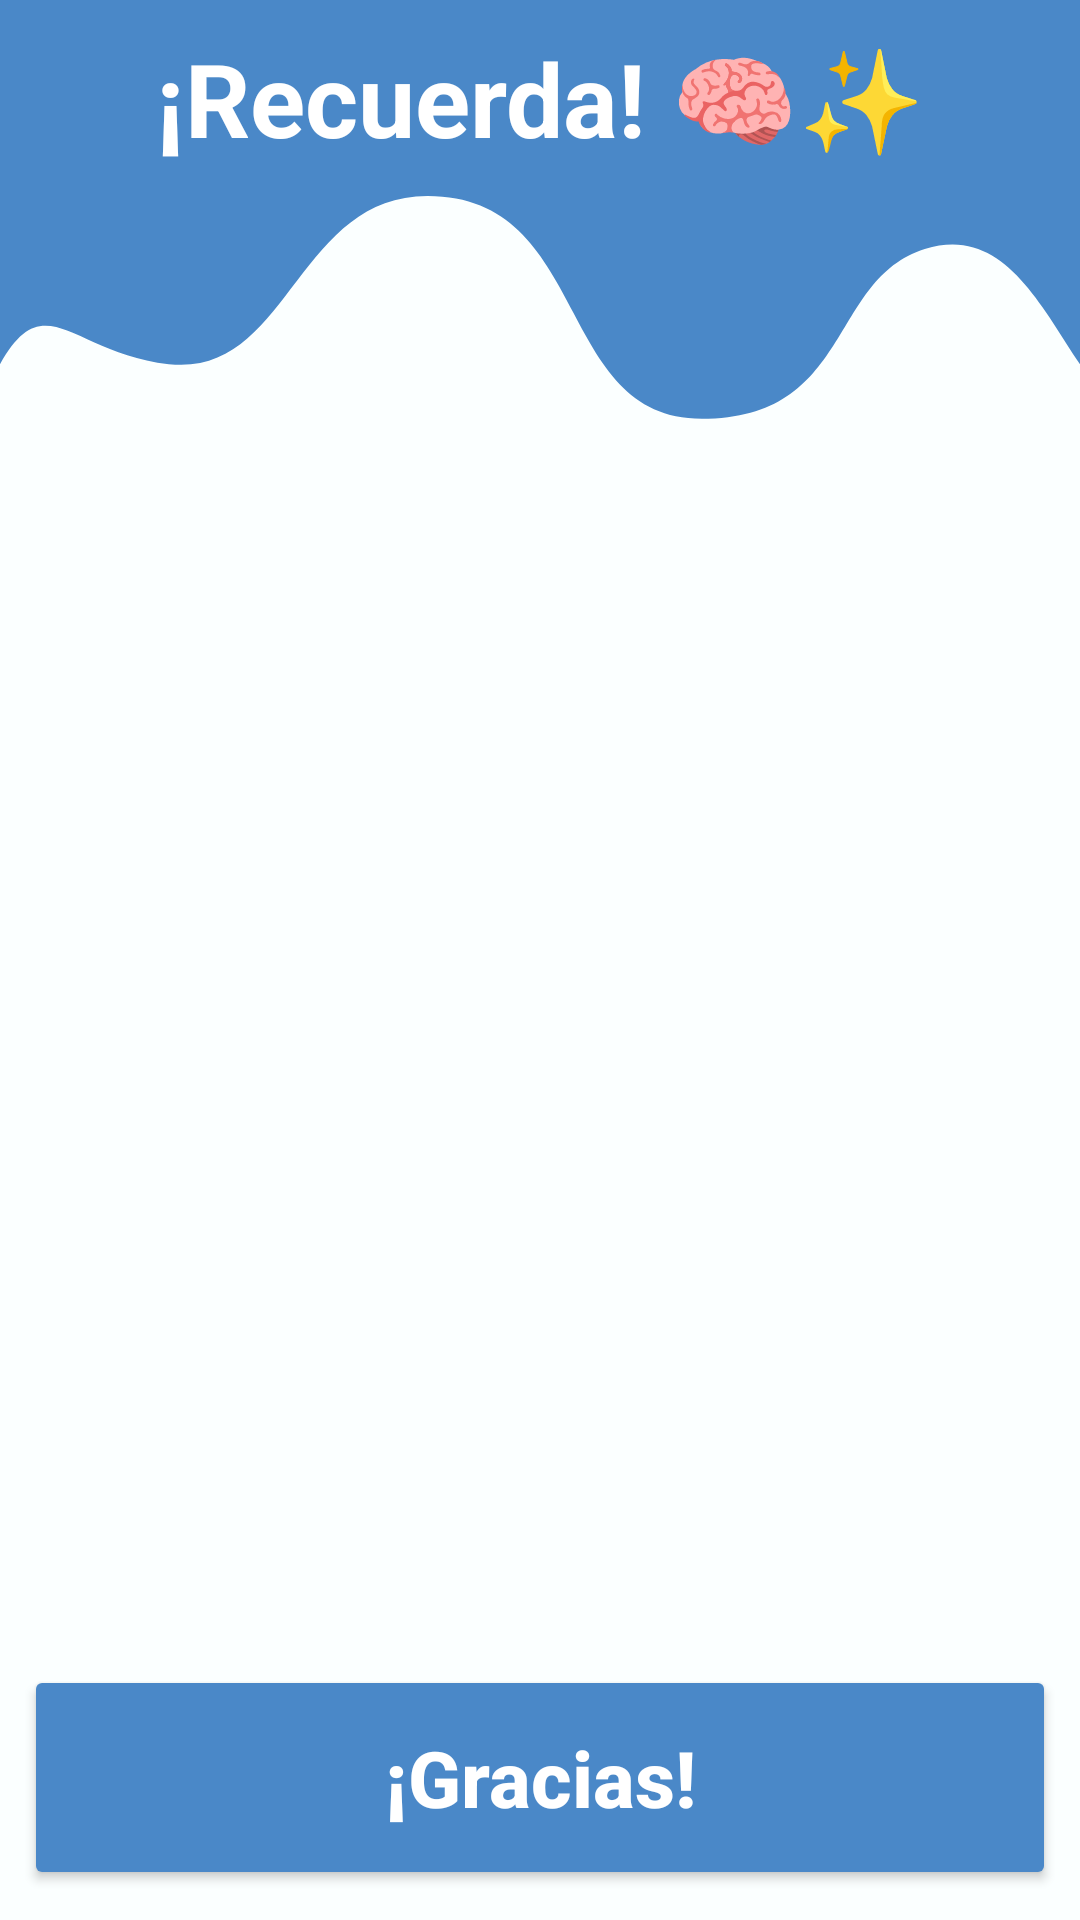

Reconstruct the res/layout file that produces this screen, plus the resources it refers to.
<!-- AndroidManifest.xml: application theme AppTheme -->
<!-- res/layout/care_dialog.xml -->
<?xml version="1.0" encoding="utf-8"?>
<RelativeLayout xmlns:android="http://schemas.android.com/apk/res/android"
    xmlns:app="http://schemas.android.com/apk/res-auto"
    xmlns:tools="http://schemas.android.com/tools"
    android:layout_width="match_parent"
    android:layout_height="match_parent"
    android:background="#4A88C8"
    tools:context=".presentation.MainActivity">

    <androidx.constraintlayout.widget.ConstraintLayout
        android:layout_width="match_parent"
        android:layout_height="match_parent">

        <TextView
            android:id="@+id/tvTitle"
            android:layout_width="match_parent"
            android:layout_height="wrap_content"
            android:layout_marginHorizontal="8dp"
            android:layout_marginTop="10dp"
            android:text="@string/remember"
            android:textAlignment="center"
            android:textColor="#FFFFFF"
            android:textSize="34sp"
            android:textStyle="bold"
            app:layout_constraintEnd_toEndOf="parent"
            app:layout_constraintStart_toStartOf="parent"
            app:layout_constraintTop_toTopOf="parent" />


        <androidx.constraintlayout.widget.ConstraintLayout
            android:layout_width="match_parent"
            android:layout_height="0dp"
            android:layout_marginTop="10dp"
            android:background="@drawable/bg_dialog"
            app:layout_constraintBottom_toBottomOf="parent"
            app:layout_constraintTop_toBottomOf="@+id/tvTitle">


            <androidx.viewpager2.widget.ViewPager2
                android:id="@+id/viewPager"
                android:layout_width="match_parent"
                android:layout_height="0dp"
                android:layout_marginHorizontal="8dp"
                tools:listitem="@layout/item_view_pager"
                android:layout_marginTop="30dp"
                app:layout_constraintBottom_toTopOf="@+id/btnClose"
                app:layout_constraintEnd_toEndOf="parent"
                app:layout_constraintStart_toStartOf="parent"
                app:layout_constraintTop_toTopOf="parent" />


            <Button
                android:id="@+id/btnClose"
                android:layout_width="match_parent"
                android:layout_height="wrap_content"
                android:layout_marginHorizontal="8dp"
                android:layout_marginBottom="10dp"
                android:backgroundTint="#4A88C8"
                android:padding="20dp"
                android:text="@string/is_your_turn"
                android:textAllCaps="false"
                android:textSize="26sp"
                android:textStyle="bold"
                app:layout_constraintBottom_toBottomOf="parent" />

        </androidx.constraintlayout.widget.ConstraintLayout>

    </androidx.constraintlayout.widget.ConstraintLayout>
</RelativeLayout>
<!-- res/layout/item_view_pager.xml (included above) -->
<?xml version="1.0" encoding="utf-8"?>
<RelativeLayout xmlns:android="http://schemas.android.com/apk/res/android"
    xmlns:tools="http://schemas.android.com/tools"
    android:layout_width="match_parent"
    android:layout_height="match_parent">

    <TextView
        android:id="@+id/tvDescription"
        android:layout_width="match_parent"
        android:layout_height="match_parent"
        android:layout_centerHorizontal="true"
        android:lineHeight="30dp"
        android:textAlignment="center"
        android:textColor="#4A88C8"
        android:textSize="24sp"
        tools:text="Si alguien te toca tus partes privadas 🚫✋🏼, siempre cuéntaselo a tus papás👨‍👩‍👧‍👦🗣️" />

</RelativeLayout>
<!-- resources referenced by this layout -->
<resources>
  <!-- drawable bg_dialog (drawable) -->
  <vector xmlns:android="http://schemas.android.com/apk/res/android"
      android:width="240dp"
      android:height="178dp"
      android:viewportWidth="240"
      android:viewportHeight="178">
      <path
          android:fillColor="#FBFFFF"
          android:pathData="M205.5,5.47C222.5,2.97 230.74,10.89 240,17.36V261.97H-1L0,17.36C10,9 16.18,16.25 37.5,17.36C64.15,18.75 65.76,0 95,0C131.43,0 123.13,23 156,23C189.5,23 184,8.64 205.5,5.47Z" />
  </vector>
  <string name="is_your_turn">¡Gracias!</string>
  <string name="remember">¡Recuerda! 🧠✨</string>
  <style name="AppTheme" parent="Theme.AppCompat.NoActionBar">
          
          <item name="colorPrimary">@color/colorPrimary</item>
          <item name="colorPrimaryDark">@color/colorPrimaryDark</item>
          <item name="colorAccent">@color/colorAccent</item>
      </style>
  <color name="colorPrimary">#3F51B5</color>
  <color name="colorPrimaryDark">#303F9F</color>
  <color name="colorAccent">#FF4081</color>
</resources>
